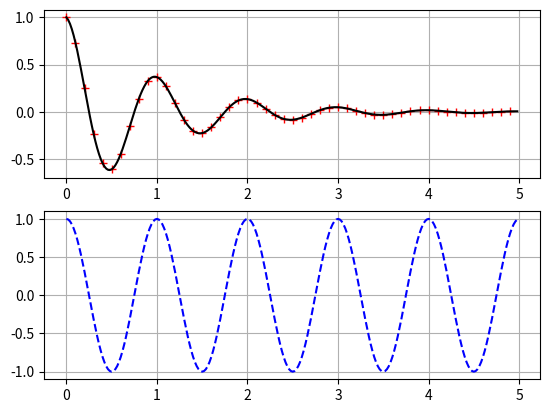

The matplotlib source for this figure:
# EETG 3024 Advanced Embedded Systems
# Instructor: Ricardo Bautista Quintero
# Corey Biluk | W0425561
# Lab 10 | Part 2
# March 8, 2021

# Import Modules
import numpy as np
import matplotlib.pyplot as plt

# This function takes a number as input and returns the result of the equation
def math_fun(t):
    return np.exp(-t) * np.cos(2*np.pi*t)

# Arange returns values from 0.0 - 5.0 at 0.1 increments
t1 = np.arange(0.0, 5.0, 0.1)
# Arange returns values from 0.0 - 5.0 at 0.02 increments
t2 = np.arange(0.0, 5.0, 0.02)

# Creates a new figure/window
plt.figure(1)

# This creates a subplot (row 2, column 1, index 1)
plt.subplot(211)
# plot values (x1 value, y1 value, format - red plus marker, x2 value, y2 value, format - black) 
plt.plot(t1, math_fun(t1), 'r+', t2, math_fun(t2), 'k')
# Configures the grid lines
plt.grid()

# This creates a subplot (row 2, column 1, index 2)
plt.subplot(212)
# Plot values (x1 value, y2 value, format - blue dashed line)
plt.plot(t2, np.cos(2*np.pi*t2), 'b--')
# Configures the grid lines
plt.grid()
# Show graph on screen
plt.show()